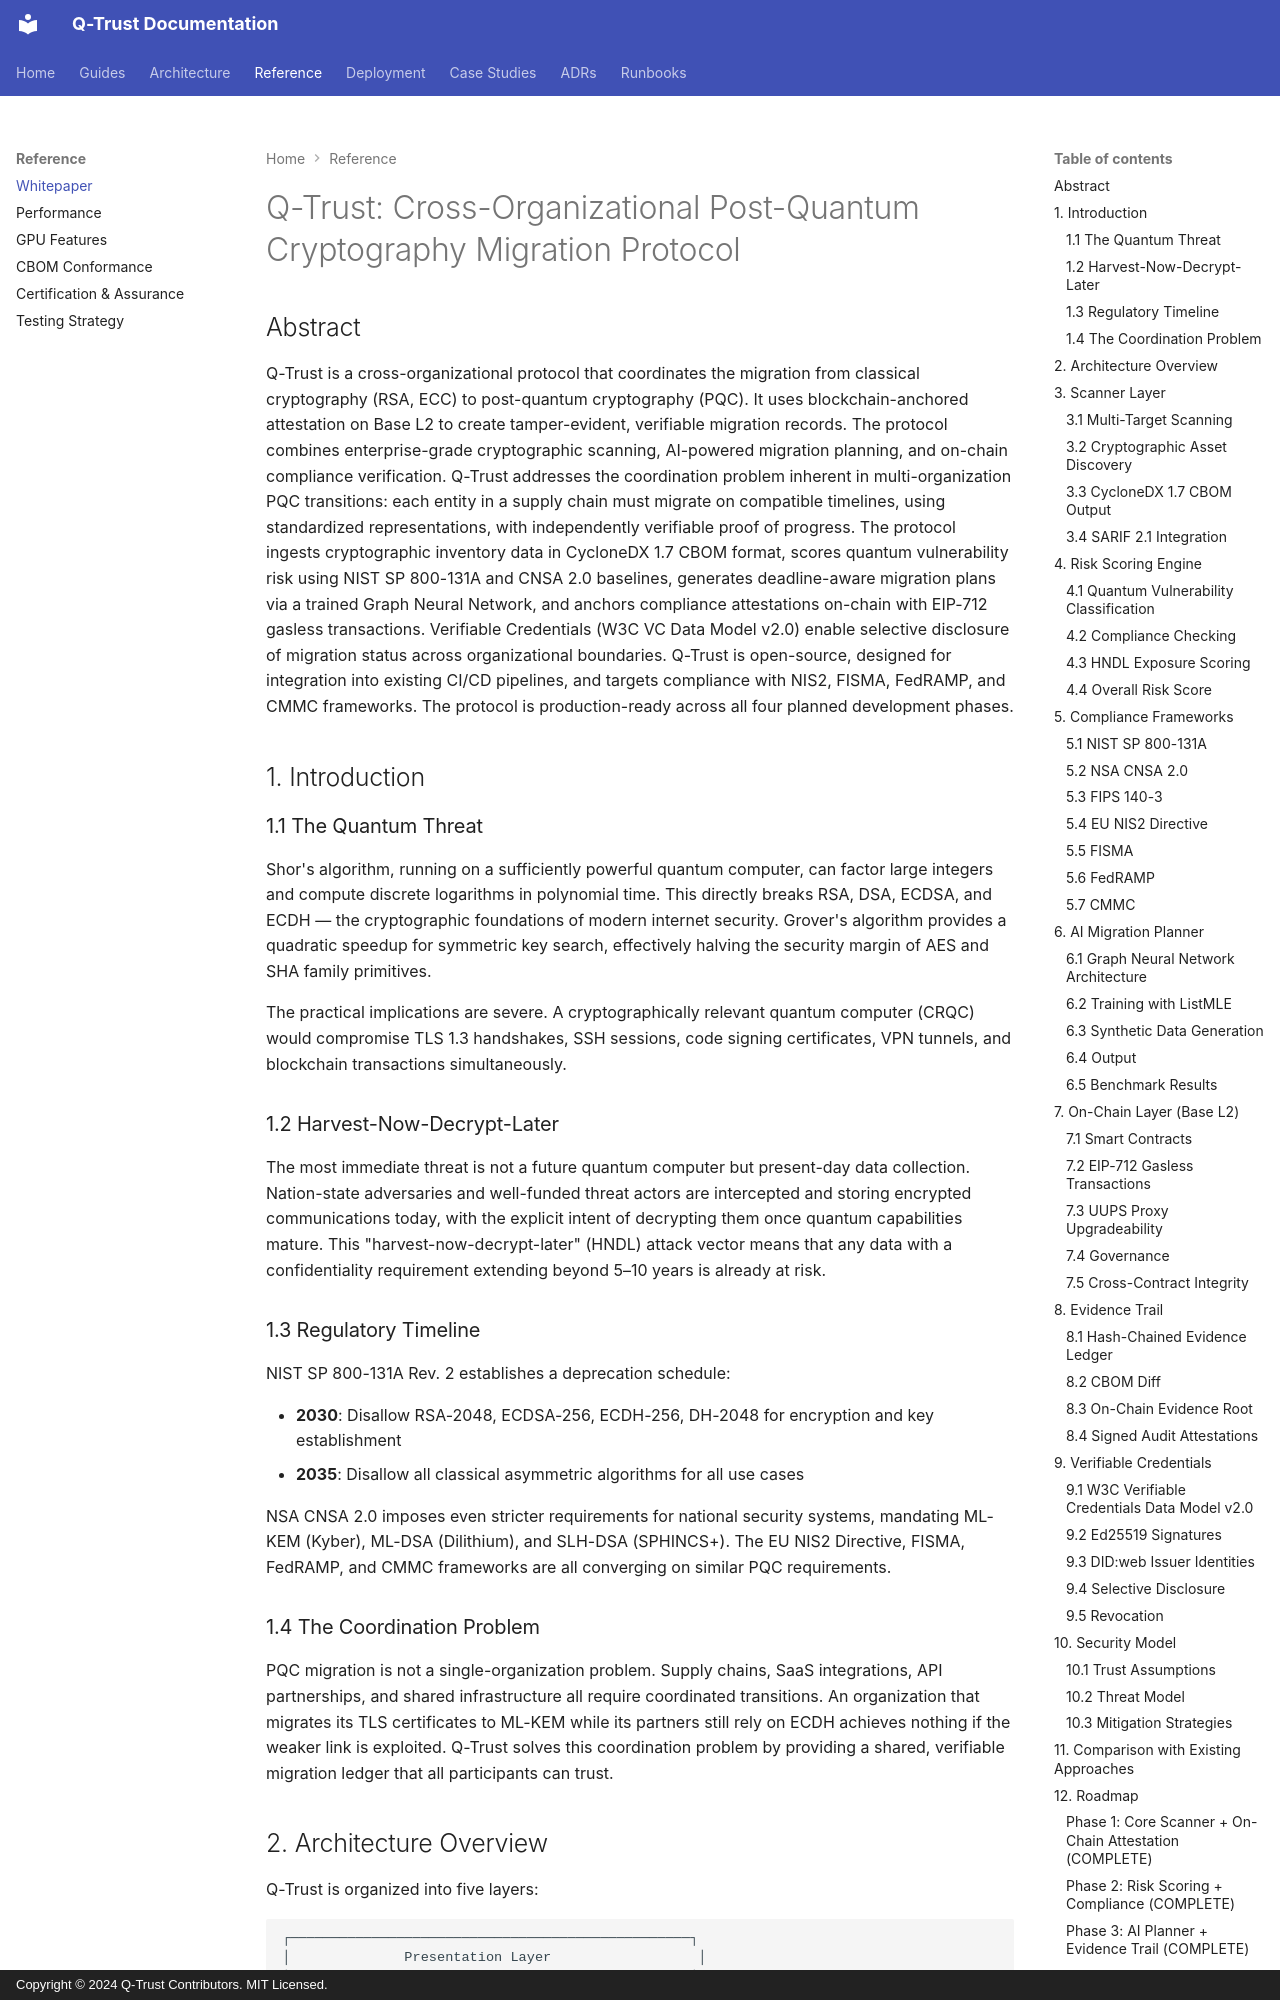

repository: humoge7502/q-trust · page: WHITEPAPER/index.html · generator: mkdocs · copyright: Copyright © 2024 Q-Trust Contributors. MIT Licensed.

# Q-Trust: Cross-Organizational Post-Quantum Cryptography Migration Protocol

## Abstract

Q-Trust is a cross-organizational protocol that coordinates the migration from classical cryptography (RSA, ECC) to post-quantum cryptography (PQC). It uses blockchain-anchored attestation on Base L2 to create tamper-evident, verifiable migration records. The protocol combines enterprise-grade cryptographic scanning, AI-powered migration planning, and on-chain compliance verification. Q-Trust addresses the coordination problem inherent in multi-organization PQC transitions: each entity in a supply chain must migrate on compatible timelines, using standardized representations, with independently verifiable proof of progress. The protocol ingests cryptographic inventory data in CycloneDX 1.7 CBOM format, scores quantum vulnerability risk using NIST SP 800-131A and CNSA 2.0 baselines, generates deadline-aware migration plans via a trained Graph Neural Network, and anchors compliance attestations on-chain with EIP-712 gasless transactions. Verifiable Credentials (W3C VC Data Model v2.0) enable selective disclosure of migration status across organizational boundaries. Q-Trust is open-source, designed for integration into existing CI/CD pipelines, and targets compliance with NIS2, FISMA, FedRAMP, and CMMC frameworks. The protocol is production-ready across all four planned development phases.

## 1. Introduction

### 1.1 The Quantum Threat

Shor's algorithm, running on a sufficiently powerful quantum computer, can factor large integers and compute discrete logarithms in polynomial time. This directly breaks RSA, DSA, ECDSA, and ECDH — the cryptographic foundations of modern internet security. Grover's algorithm provides a quadratic speedup for symmetric key search, effectively halving the security margin of AES and SHA family primitives.

The practical implications are severe. A cryptographically relevant quantum computer (CRQC) would compromise TLS 1.3 handshakes, SSH sessions, code signing certificates, VPN tunnels, and blockchain transactions simultaneously.

### 1.2 Harvest-Now-Decrypt-Later

The most immediate threat is not a future quantum computer but present-day data collection. Nation-state adversaries and well-funded threat actors are intercepted and storing encrypted communications today, with the explicit intent of decrypting them once quantum capabilities mature. This "harvest-now-decrypt-later" (HNDL) attack vector means that any data with a confidentiality requirement extending beyond 5–10 years is already at risk.

### 1.3 Regulatory Timeline

NIST SP 800-131A Rev. 2 establishes a deprecation schedule:

- **2030**: Disallow RSA-2048, ECDSA-256, ECDH-256, DH-2048 for encryption and key establishment
- **2035**: Disallow all classical asymmetric algorithms for all use cases

NSA CNSA 2.0 imposes even stricter requirements for national security systems, mandating ML-KEM (Kyber), ML-DSA (Dilithium), and SLH-DSA (SPHINCS+). The EU NIS2 Directive, FISMA, FedRAMP, and CMMC frameworks are all converging on similar PQC requirements.
